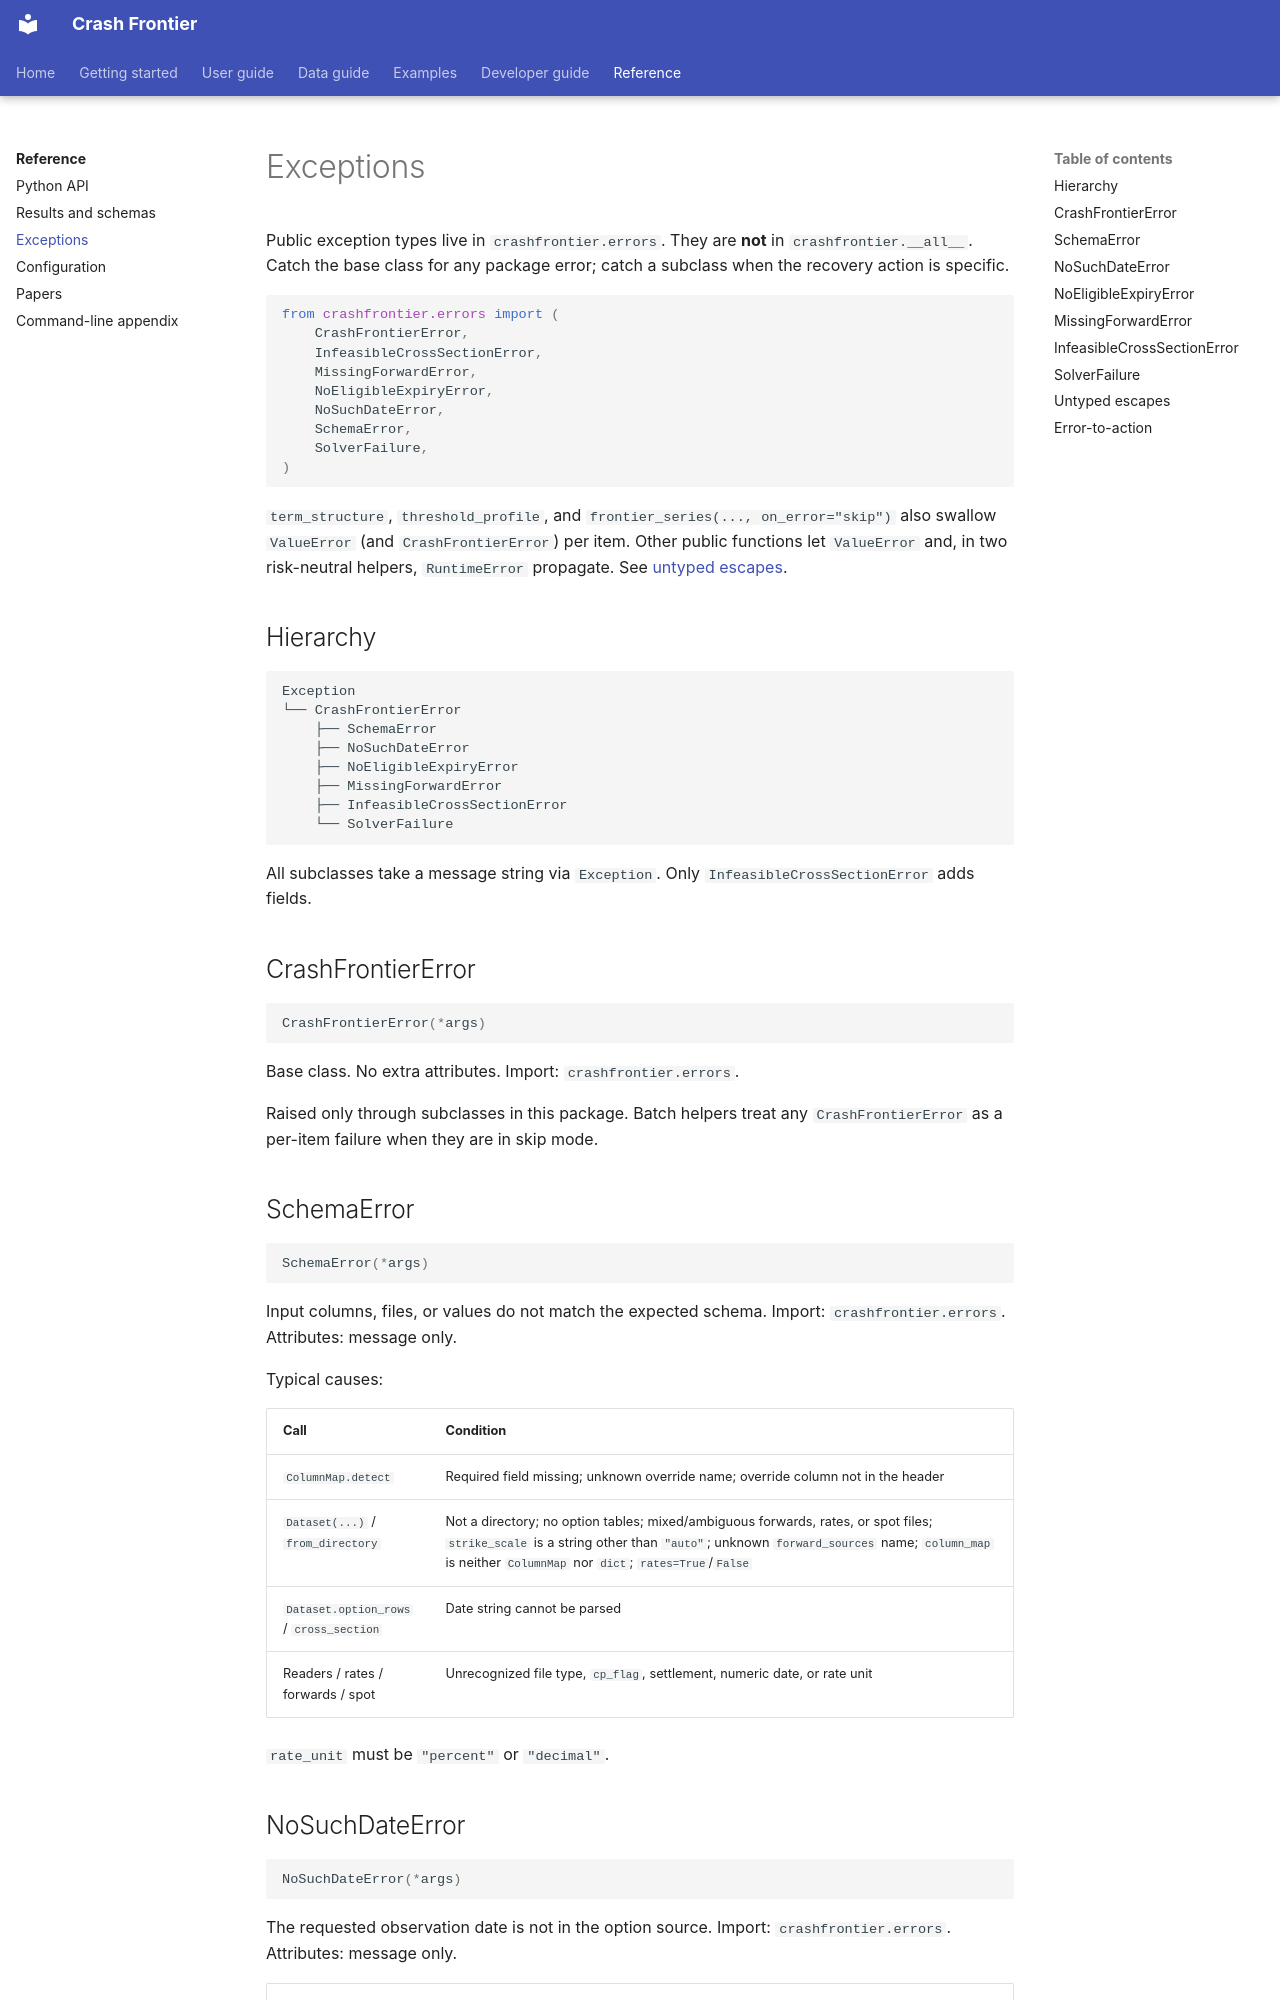

repository: Michaelzh6552/crashfrontier · page: reference/errors.html · generator: mkdocs

# Exceptions

Public exception types live in `crashfrontier.errors`. They are **not** in
`crashfrontier.__all__`. Catch the base class for any package error; catch a
subclass when the recovery action is specific.

```python
from crashfrontier.errors import (
    CrashFrontierError,
    InfeasibleCrossSectionError,
    MissingForwardError,
    NoEligibleExpiryError,
    NoSuchDateError,
    SchemaError,
    SolverFailure,
)
```

`term_structure`, `threshold_profile`, and `frontier_series(..., on_error="skip")`
also swallow `ValueError` (and `CrashFrontierError`) per item. Other public
functions let `ValueError` and, in two risk-neutral helpers, `RuntimeError`
propagate. See [untyped escapes](#untyped-escapes).

## Hierarchy

```text
Exception
└── CrashFrontierError
    ├── SchemaError
    ├── NoSuchDateError
    ├── NoEligibleExpiryError
    ├── MissingForwardError
    ├── InfeasibleCrossSectionError
    └── SolverFailure
```

All subclasses take a message string via `Exception`. Only
`InfeasibleCrossSectionError` adds fields.

## CrashFrontierError

```python
CrashFrontierError(*args)
```

Base class. No extra attributes. Import: `crashfrontier.errors`.

Raised only through subclasses in this package. Batch helpers treat any
`CrashFrontierError` as a per-item failure when they are in skip mode.

## SchemaError

```python
SchemaError(*args)
```

Input columns, files, or values do not match the expected schema. Import:
`crashfrontier.errors`. Attributes: message only.

Typical causes:

| Call | Condition |
|---|---|
| `ColumnMap.detect` | Required field missing; unknown override name; override column not in the header |
| `Dataset(...)` / `from_directory` | Not a directory; no option tables; mixed/ambiguous forwards, rates, or spot files; `strike_scale` is a string other than `"auto"`; unknown `forward_sources` name; `column_map` is neither `ColumnMap` nor `dict`; `rates=True`/`False` |
| `Dataset.option_rows` / `cross_section` | Date string cannot be parsed |
| Readers / rates / forwards / spot | Unrecognized file type, `cp_flag`, settlement, numeric date, or rate unit |

`rate_unit` must be `"percent"` or `"decimal"`.

## NoSuchDateError

```python
NoSuchDateError(*args)
```

The requested observation date is not in the option source. Import:
`crashfrontier.errors`. Attributes: message only.

| Call | Condition |
|---|---|
| `Dataset.option_rows(date)` | `date` parses but has no rows; message includes nearest available dates |
| `Dataset.nearest_date` | Source has no dates, or `direction="backward"`/`"forward"` walks off the range |
| `frontier_series(..., snap=None)` | Requested date is not an option date |

`nearest_date` does **not** raise when `date` itself is present.
